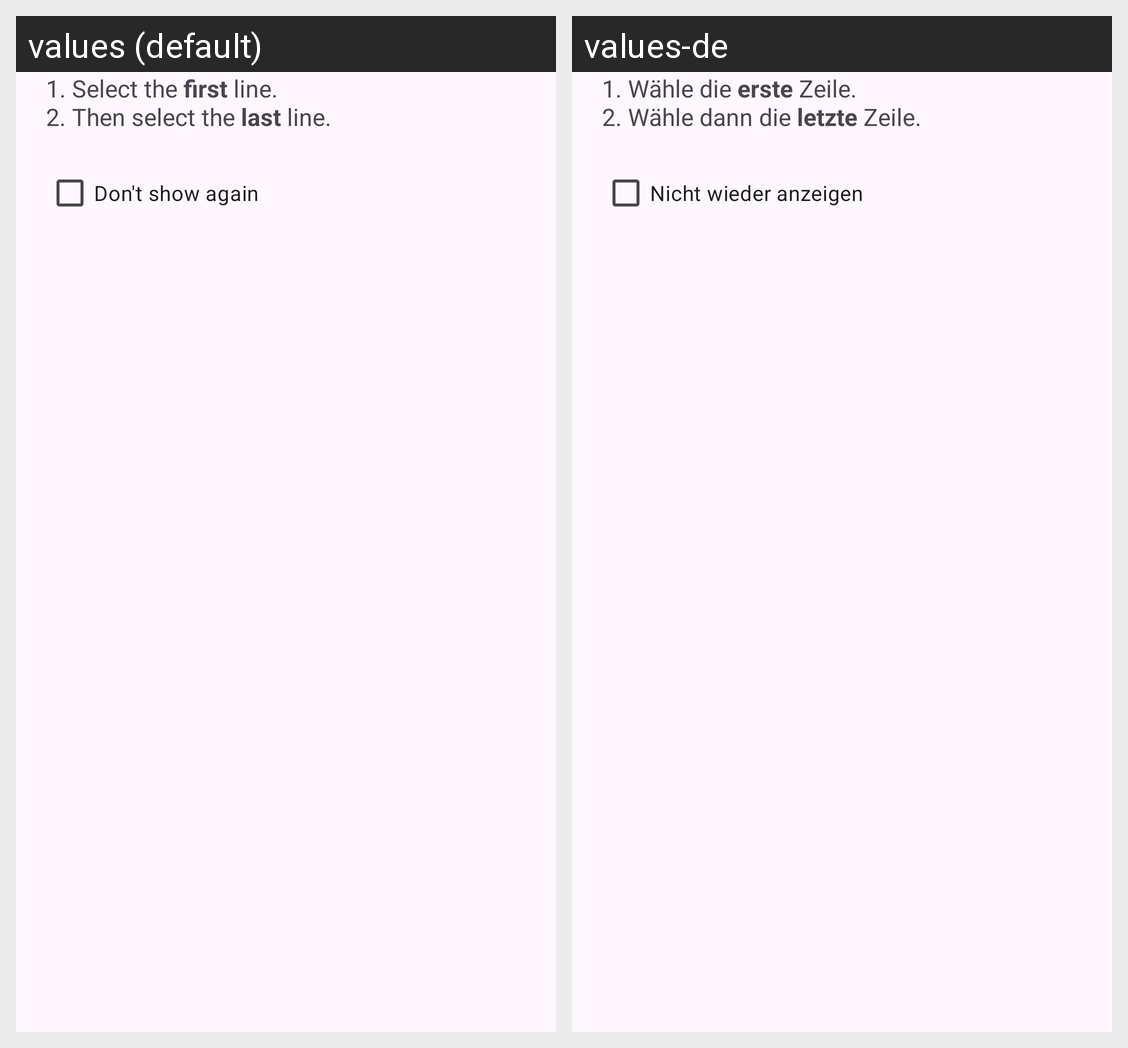

The Android screen above is rendered under two locales of the same app. Produce the string resources it draws, with the default and per-locale values.
Android screen res/layout/dialog_partial_save_help.xml rendered under 2 locales, left to right: values (default), values-de. Device: Nexus 5 (rendered at 1080×1920; each locale shown at half size, 540×960, under a caption strip naming it); theme Theme.MatLog.
Strings drawn on this screen, with the default value and each locale's value (text and hints the layout hard-codes, and strings that could not be matched under every locale, appear in the picture but are not listed):

dialog_partial_select_explanation
  values: 1. Select the first line.
      2. Then select the last line.
  values-de: 1. Wähle die erste Zeile.
      2. Wähle dann die letzte Zeile.

checkbox_never_show_partial_select_help
  values: Don't show again
  values-de: Nicht wieder anzeigen
